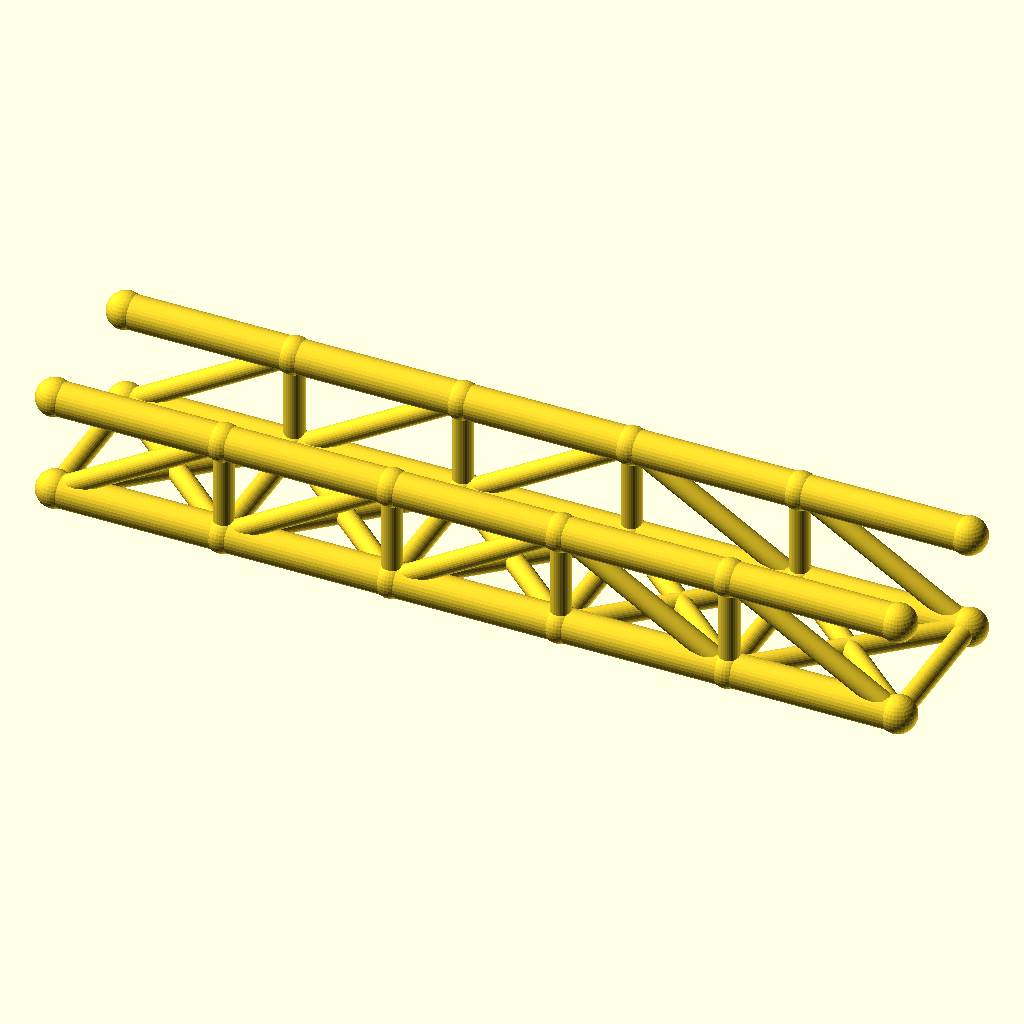
Cell 1 — every parameter at its default value.
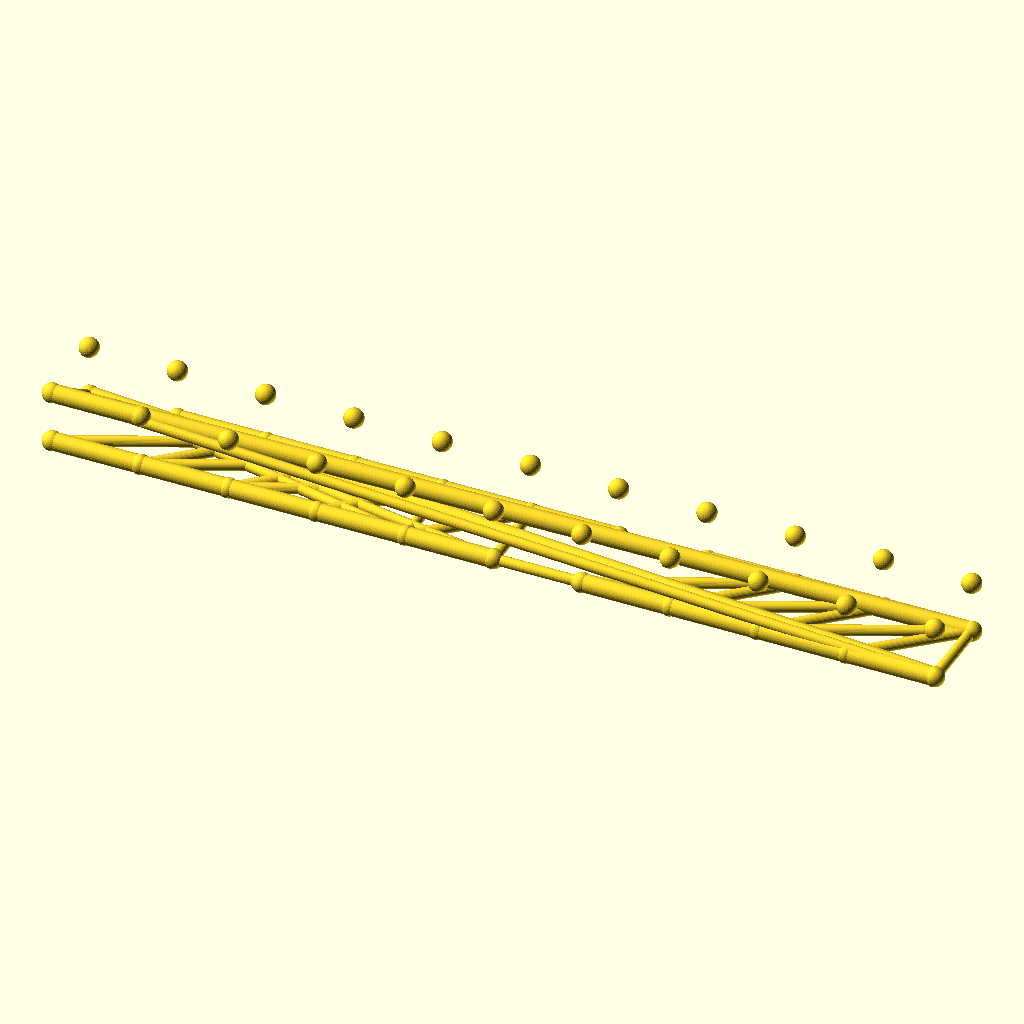
Cell 2: the same model with panels = 10.
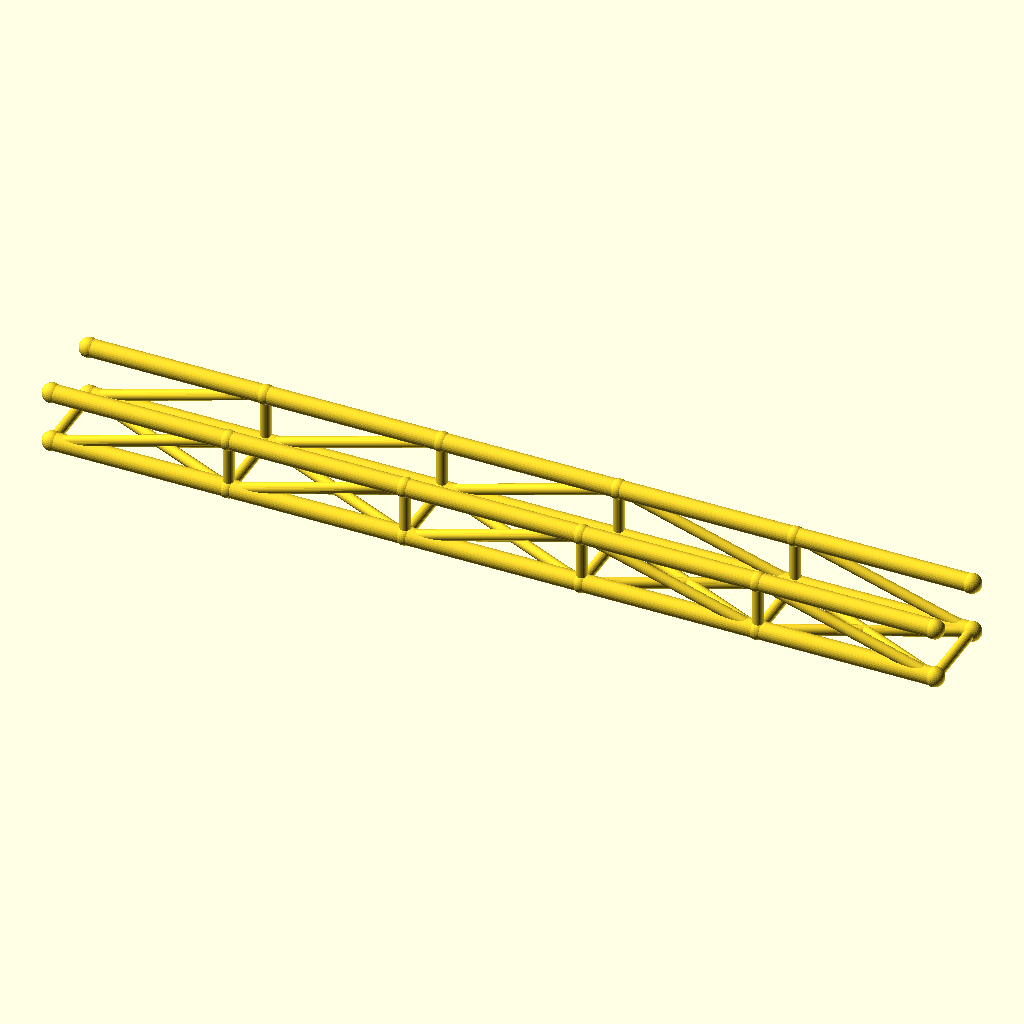
Cell 3: the same model with panel_p = 80.
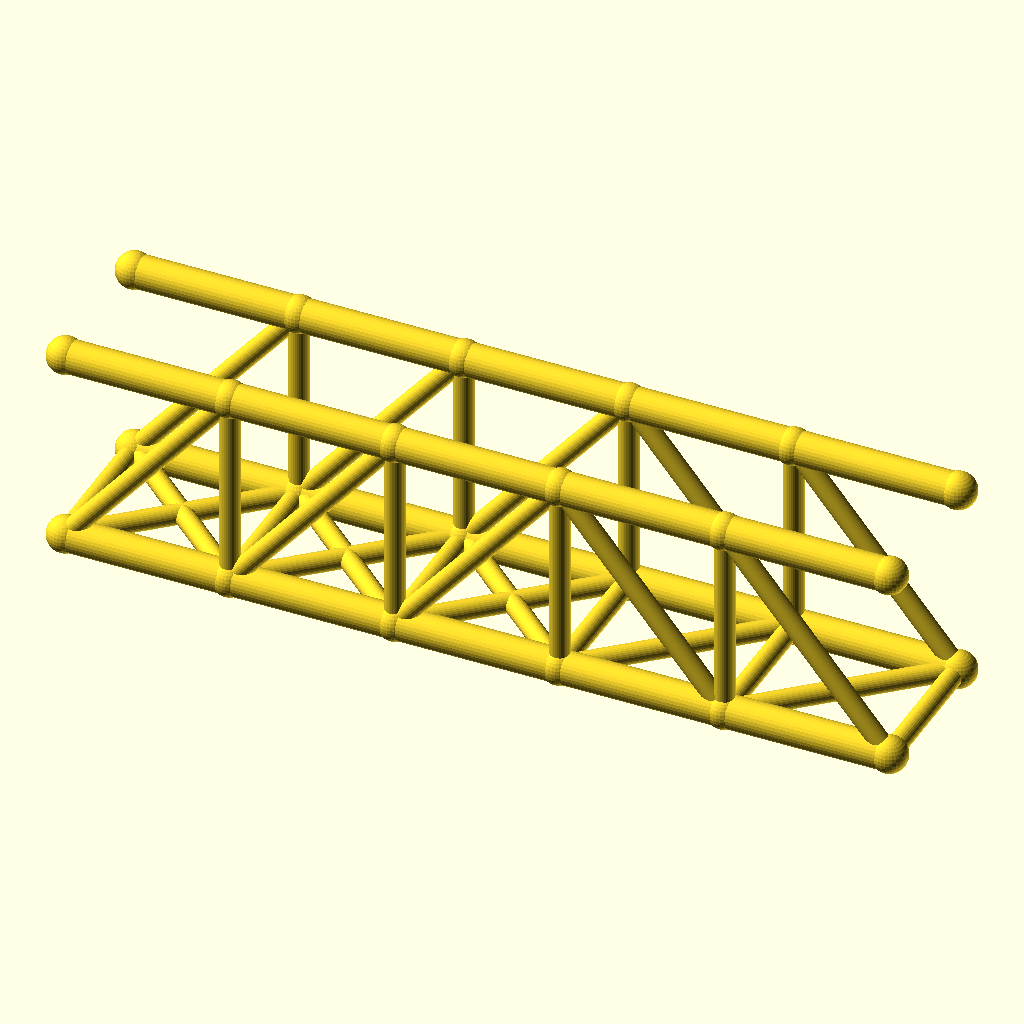
Cell 4 — truss_h set to 48, the other parameters unchanged.
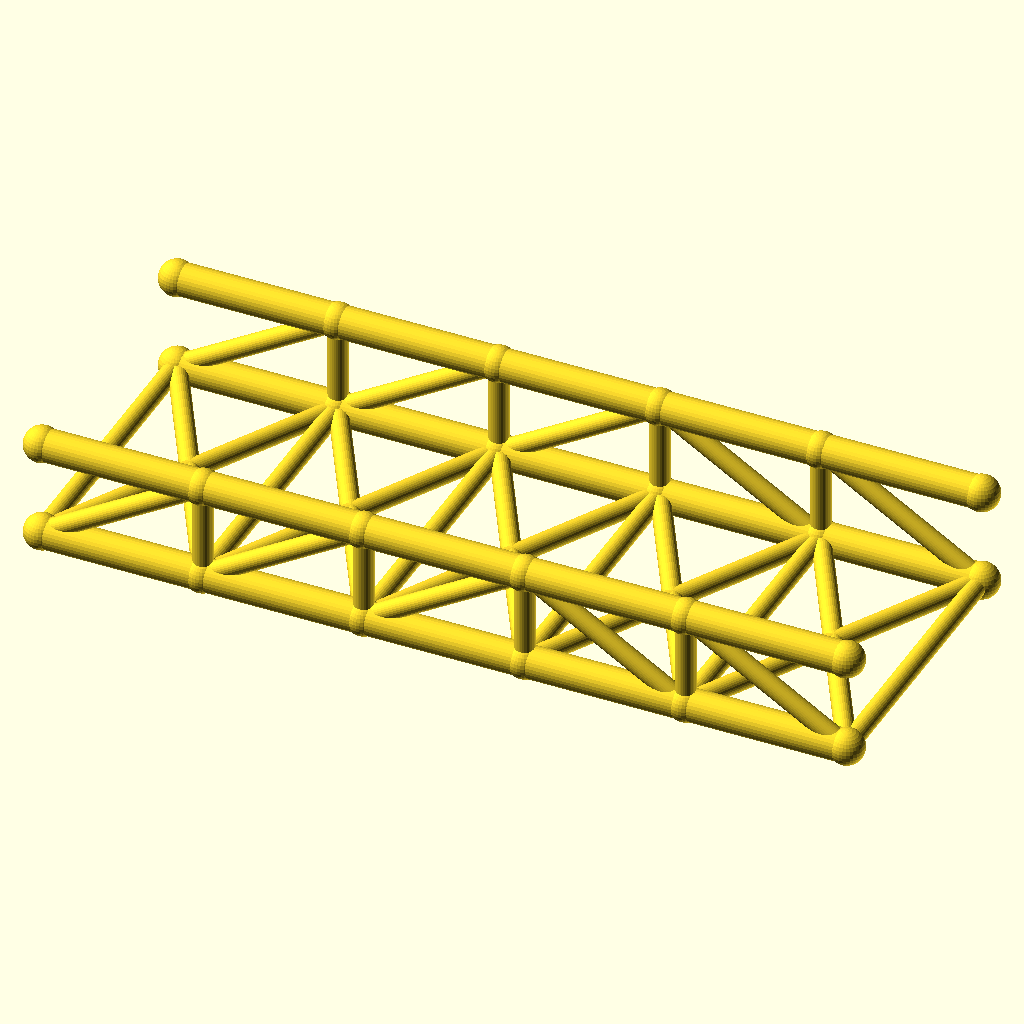
Cell 5 — track set to 72, the other parameters unchanged.
All cells are drawn from the same view direction (rotation 55°, 0°, 25°, orthographic, colour scheme Cornfield), but the view is re-fitted for each cell, so position and scale can differ between cells as well as the parameter.
OpenSCAD source file optional_data/data/wire2/bridgetrusses/scene_0027.scad:
$fn = 32;

// ----------------------------------------------------------------------
// Pratt through truss: span 200 mm, 5 panels, two trusses 36 mm apart
// ----------------------------------------------------------------------

// --- parameters (mm) ---
panels = 5;               // number of equal panels per truss
panel_p = 40;             // panel length, X
span = 200;               // truss span between end joints
truss_h = 24;             // truss height, Z
track = 36;               // distance between the two trusses, Y
chord_r = 4;              // chord member radius
web_r = 2.4;              // web member radius
deck_r = 2.4;             // deck beam radius
joint_r = 4.4;            // joint ball radius

bbox_x = span + 2 * joint_r;  // overall X, joints included
bbox_y = track + 2 * joint_r;  // overall Y, joints included
bbox_z = truss_h + 2 * joint_r;  // overall Z, joints included
chord_d = 2 * chord_r;  // chord stock diameter
web_d = 2 * web_r;  // web stock diameter
deck_d = 2 * deck_r;  // deck beam diameter
joint_d = 2 * joint_r;  // joint ball diameter
nodes = [for (side = [-1, 1], i = [0 : panels]) [i * panel_p, side * track / 2, 0], for (side = [-1, 1], i = [0 : panels]) [i * panel_p, side * track / 2, truss_h]];

module member(a, b, r) {
  /* round stock from joint a to joint b, ends buried in the joint balls */
  d = b - a;
  length = norm(d);
  translate(a) rotate([0, acos(d[2] / length), atan2(d[1], d[0])])
    cylinder(h = length, r = r);
}

module joint(p, r) {
  /* ball at the joint centre, fatter than every member meeting there */
  translate(p) sphere(r = r);
}

/* members - each call is one graph edge */
member(nodes[0], nodes[1], chord_r);
member(nodes[1], nodes[2], chord_r);
member(nodes[2], nodes[3], chord_r);
member(nodes[3], nodes[4], chord_r);
member(nodes[4], nodes[5], chord_r);
member(nodes[12], nodes[13], chord_r);
member(nodes[13], nodes[14], chord_r);
member(nodes[14], nodes[15], chord_r);
member(nodes[15], nodes[16], chord_r);
member(nodes[16], nodes[17], chord_r);
member(nodes[1], nodes[13], web_r);
member(nodes[2], nodes[14], web_r);
member(nodes[3], nodes[15], web_r);
member(nodes[4], nodes[16], web_r);
member(nodes[0], nodes[13], web_r);
member(nodes[1], nodes[14], web_r);
member(nodes[2], nodes[15], web_r);
member(nodes[15], nodes[4], web_r);
member(nodes[16], nodes[5], web_r);
member(nodes[6], nodes[7], chord_r);
member(nodes[7], nodes[8], chord_r);
member(nodes[8], nodes[9], chord_r);
member(nodes[9], nodes[10], chord_r);
member(nodes[10], nodes[11], chord_r);
member(nodes[18], nodes[19], chord_r);
member(nodes[19], nodes[20], chord_r);
member(nodes[20], nodes[21], chord_r);
member(nodes[21], nodes[22], chord_r);
member(nodes[22], nodes[23], chord_r);
member(nodes[7], nodes[19], web_r);
member(nodes[8], nodes[20], web_r);
member(nodes[9], nodes[21], web_r);
member(nodes[10], nodes[22], web_r);
member(nodes[6], nodes[19], web_r);
member(nodes[7], nodes[20], web_r);
member(nodes[8], nodes[21], web_r);
member(nodes[21], nodes[10], web_r);
member(nodes[22], nodes[11], web_r);
member(nodes[0], nodes[6], deck_r);
member(nodes[1], nodes[7], deck_r);
member(nodes[2], nodes[8], deck_r);
member(nodes[3], nodes[9], deck_r);
member(nodes[4], nodes[10], deck_r);
member(nodes[5], nodes[11], deck_r);
member(nodes[0], nodes[7], deck_r);
member(nodes[6], nodes[1], deck_r);
member(nodes[1], nodes[8], deck_r);
member(nodes[7], nodes[2], deck_r);
member(nodes[2], nodes[9], deck_r);
member(nodes[8], nodes[3], deck_r);
member(nodes[3], nodes[10], deck_r);
member(nodes[9], nodes[4], deck_r);
member(nodes[4], nodes[11], deck_r);
member(nodes[10], nodes[5], deck_r);

/* joint balls */
for (p = nodes) joint(p, joint_r);
Parameter table extracted from the source (name, type, default, range or options):
panels: number, default 5
panel_p: number, default 40
span: number, default 200
truss_h: number, default 24
track: number, default 36
chord_r: number, default 4
web_r: number, default 2.4
deck_r: number, default 2.4
joint_r: number, default 4.4
